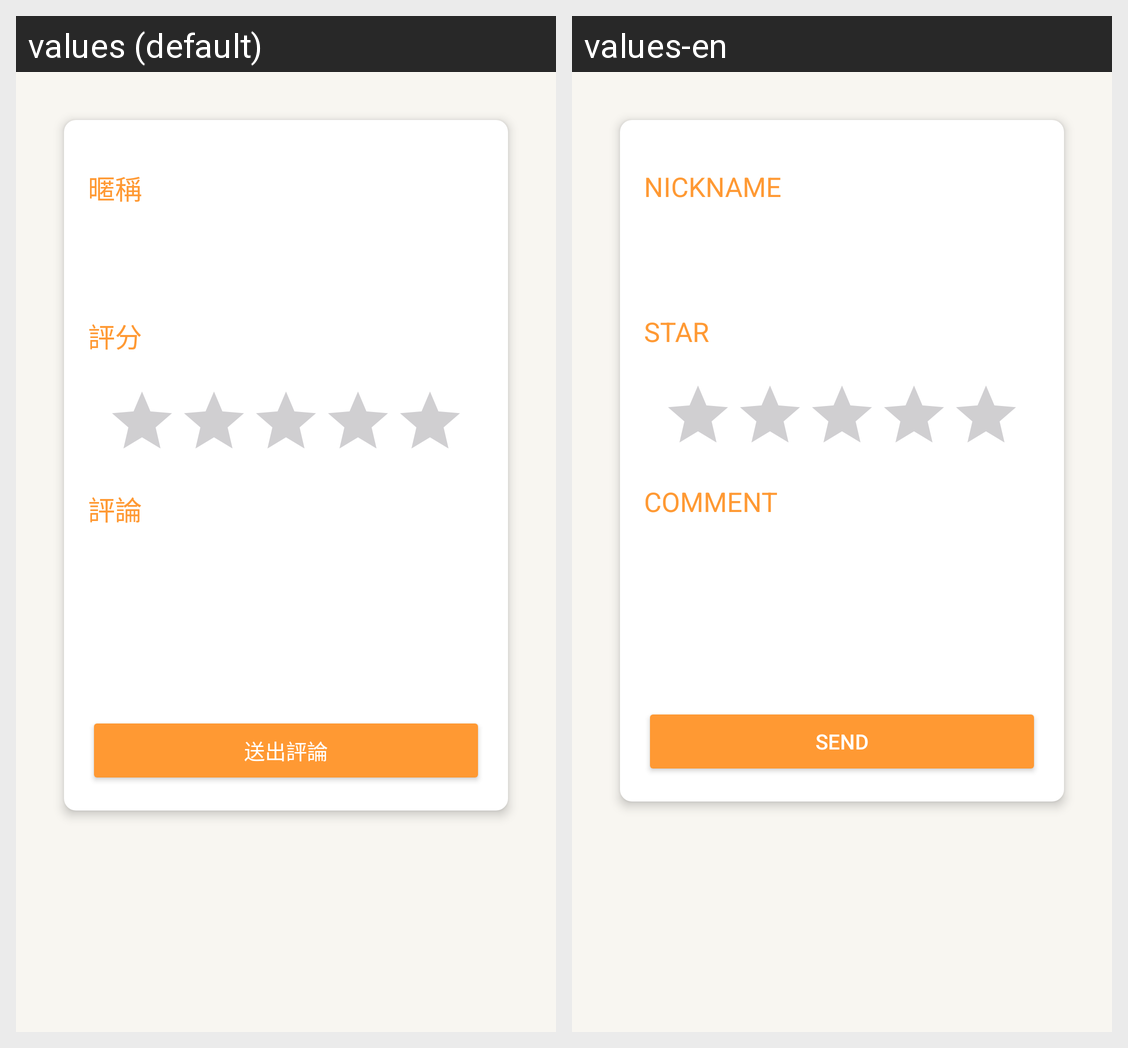

Here is an Android app screen in its default locale and in the app's own translations. Write out the translated-string differences for the strings that appear on this screen.
Android screen res/layout/activity_comments.xml rendered under 2 locales, left to right: values (default), values-en. Device: Nexus 5 (rendered at 1080×1920; each locale shown at half size, 540×960, under a caption strip naming it); theme Theme.MidnightDiner.
Strings drawn on this screen, with the default value and each locale's value (text and hints the layout hard-codes, and strings that could not be matched under every locale, appear in the picture but are not listed):

nick_name
  values: 暱稱
  values-en: NICKNAME

give_star
  values: 評分
  values-en: STAR

give_comment
  values: 評論
  values-en: COMMENT

send_comment
  values: 送出評論
  values-en: SEND
